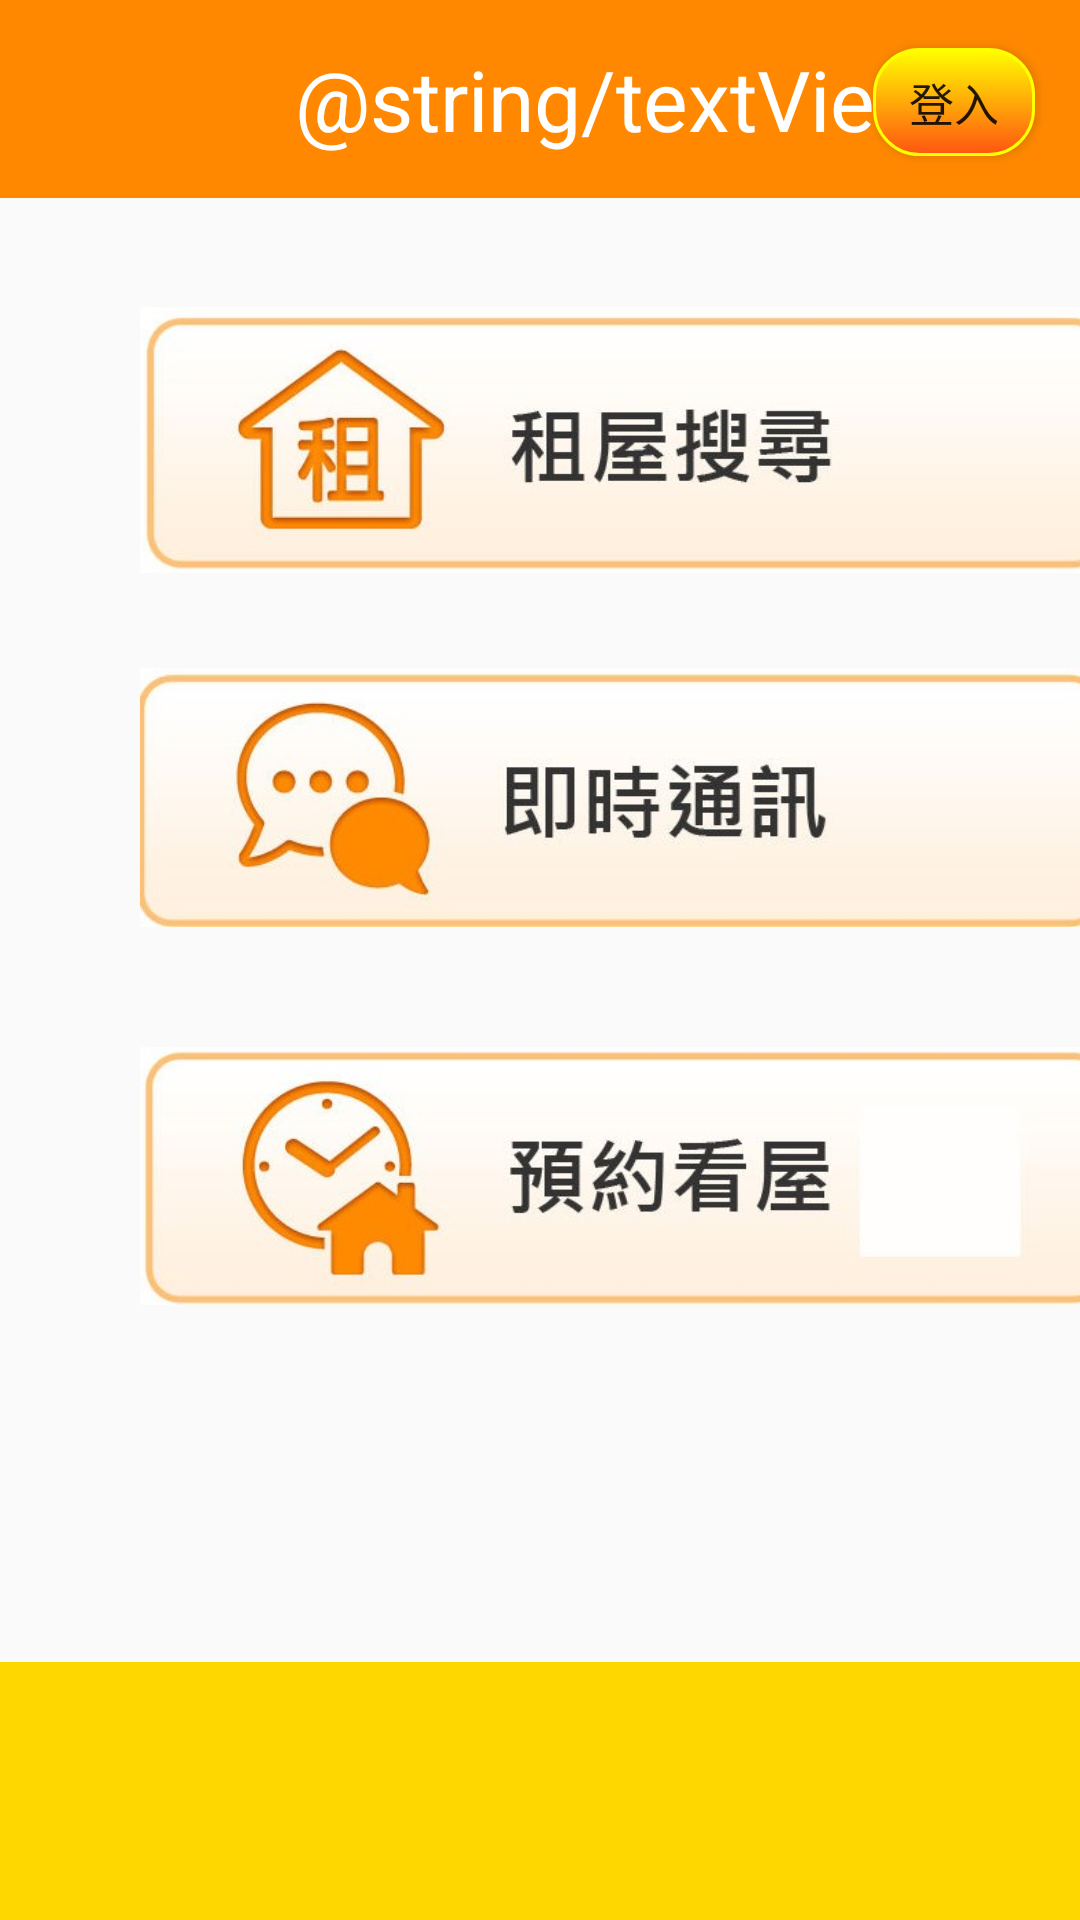

This screen was rendered from an Android layout file. Write that file and the resources it references.
<!-- AndroidManifest.xml: application theme AppTheme -->
<!-- res/layout/activity_main.xml -->
<?xml version="1.0" encoding="utf-8"?>
<android.support.constraint.ConstraintLayout xmlns:android="http://schemas.android.com/apk/res/android"
    xmlns:app="http://schemas.android.com/apk/res-auto"
    xmlns:tools="http://schemas.android.com/tools"
    android:layout_width="match_parent"
    android:layout_height="match_parent"
    tools:context=".MainActivity">



    <TextView
        android:id="@+id/textView"
        android:layout_width="416dp"
        android:layout_height="66dp"
        android:background="@color/FF8800"
        android:gravity="center"
        android:text="@string/textView"
        android:textColor="#ffffff"
        android:textSize="28sp"
        app:layout_constraintBottom_toBottomOf="parent"
        app:layout_constraintHorizontal_bias="0.058"
        app:layout_constraintLeft_toLeftOf="parent"
        app:layout_constraintRight_toRightOf="parent"
        app:layout_constraintTop_toTopOf="parent"
        app:layout_constraintVertical_bias="0.0" />

    <Button
        android:id="@+id/bt"
        android:layout_width="54dp"
        android:layout_height="36dp"
        android:layout_marginStart="8dp"
        android:layout_marginTop="16dp"
        android:layout_marginEnd="8dp"
        android:background="@drawable/button_rounde"
        android:onClick="login"
        android:text="@string/signin_btn"
        android:textSize="15sp"
        app:layout_constraintEnd_toEndOf="parent"
        app:layout_constraintHorizontal_bias="0.976"
        app:layout_constraintStart_toStartOf="@+id/textView"
        app:layout_constraintTop_toTopOf="@+id/textView" />

    <ImageButton
        android:id="@+id/imageButton"
        android:layout_width="323dp"
        android:layout_height="97dp"
        android:layout_marginStart="16dp"
        android:layout_marginLeft="16dp"
        android:layout_marginTop="32dp"
        android:layout_marginEnd="16dp"
        android:layout_marginRight="16dp"
        android:padding="0dp"
        android:scaleType="centerInside"
        android:src="@drawable/button_regist"
        app:layout_constraintEnd_toEndOf="@+id/textView"
        app:layout_constraintHorizontal_bias="0.554"
        app:layout_constraintStart_toStartOf="@+id/textView"
        app:layout_constraintTop_toBottomOf="@+id/textView" />

    <ImageButton
        android:id="@+id/imageButton2"
        android:layout_width="325dp"
        android:layout_height="94dp"
        android:layout_marginTop="24dp"
        android:padding="0dp"
        android:scaleType="centerInside"
        android:src="@drawable/button_regist2"
        app:layout_constraintEnd_toEndOf="@+id/imageButton"
        app:layout_constraintHorizontal_bias="0.0"
        app:layout_constraintStart_toStartOf="@+id/imageButton"
        app:layout_constraintTop_toBottomOf="@+id/imageButton" />

    <ImageButton
        android:id="@+id/imageButton3"
        android:layout_width="325dp"
        android:layout_height="92dp"
        android:layout_marginTop="24dp"
        android:layout_marginBottom="8dp"
        android:padding="0dp"
        android:scaleType="centerInside"
        android:src="@drawable/button_regist3"
        app:layout_constraintBottom_toBottomOf="parent"
        app:layout_constraintEnd_toEndOf="@+id/imageButton2"
        app:layout_constraintHorizontal_bias="0.0"
        app:layout_constraintStart_toStartOf="@+id/imageButton2"
        app:layout_constraintTop_toBottomOf="@+id/imageButton2"
        app:layout_constraintVertical_bias="0.045" />

    <TextView
        android:id="@+id/textView2"
        android:layout_width="411dp"
        android:layout_height="86dp"
        android:layout_marginTop="8dp"
        android:background="#FFD700"
        android:text=""
        android:textColor="#FFD700"
        app:layout_constraintBottom_toBottomOf="parent"
        app:layout_constraintEnd_toEndOf="@+id/textView"
        app:layout_constraintHorizontal_bias="0.0"
        app:layout_constraintStart_toStartOf="@+id/textView"
        app:layout_constraintTop_toBottomOf="@+id/imageButton3"
        app:layout_constraintVertical_bias="1.0" />


</android.support.constraint.ConstraintLayout>
<!-- resources referenced by this layout -->
<resources>
  <color name="FF8800">#FF8800</color>
  <!-- drawable button_regist (drawable-v24) -->
  <?xml version="1.0" encoding="utf-8"?>
  <selector xmlns:android="http://schemas.android.com/apk/res/android">
          <corners android:radius="5dp" />
          <solid android:color="#3D998D" />
  
          <item           android:state_pressed="true"   android:drawable="@drawable/a11"/>
  
          <item           android:state_focused="true"    android:drawable="@drawable/a" />
  
          <item           android:drawable="@drawable/a" />
  
  
  </selector>
  <!-- drawable button_regist2 (drawable-v24) -->
  <?xml version="1.0" encoding="utf-8"?>
  <selector xmlns:android="http://schemas.android.com/apk/res/android">
  
          <item           android:state_pressed="true"   android:drawable="@drawable/a21"/>
          <item           android:state_focused="true"    android:drawable="@drawable/a1" />
          <item           android:drawable="@drawable/a1" />
  
  
  </selector>
  <!-- drawable button_regist3 (drawable) -->
  <?xml version="1.0" encoding="utf-8"?>
  <selector xmlns:android="http://schemas.android.com/apk/res/android">
  
          <item           android:state_pressed="true"   android:drawable="@drawable/a31"/>
          <item           android:state_focused="true"    android:drawable="@drawable/a2" />
          <item           android:drawable="@drawable/a2" />
  
  
  </selector>
  <!-- drawable button_rounde (drawable) -->
  <?xml version="1.0" encoding="utf-8"?>
  <selector xmlns:android="http://schemas.android.com/apk/res/android">
  
  
          
          <item android:state_pressed="true">
              
              <shape android:shape="rectangle">
                  
                  <corners android:radius="15dip" />
                  
                  <stroke android:width="1dip" android:color="#FFFF00" />
                  
                  <gradient android:angle="-90" android:startColor="#FFFF00" android:endColor="#FFFF00"  />
              </shape>
          </item>
  
          
          <item android:color="@android:color/black">
              <shape android:shape="rectangle"  >
                  <corners android:radius="15dip" />
                  <stroke android:width="1dip" android:color="#FFFF00" />
                  <gradient android:angle="-90" android:startColor="#FFFF00" android:endColor="#FF5511"  />
              </shape>
          </item>
  
  
  </selector>
  <string name="signin_btn">登入</string>
  <style name="AppTheme" parent="Theme.AppCompat.Light.DarkActionBar">
          <item name="android:windowNoTitle">true</item>
          <item name="colorPrimary">@color/black</item>
          <item name="colorPrimaryDark">@color/black</item>
          <item name="colorAccent">@color/colorAccent</item>
      </style>
  <!-- drawable a11: jpg bitmap (drawable, 39879 bytes) -->
  <!-- drawable a: jpg bitmap (drawable, 45520 bytes) -->
  <!-- drawable a21: jpg bitmap (drawable, 39520 bytes) -->
  <!-- drawable a1: jpg bitmap (drawable, 45273 bytes) -->
  <!-- drawable a31: jpg bitmap (drawable, 40716 bytes) -->
  <!-- drawable a2: jpg bitmap (drawable, 46782 bytes) -->
  <color name="black">#000000</color>
  <color name="colorAccent">#D81B60</color>
</resources>
